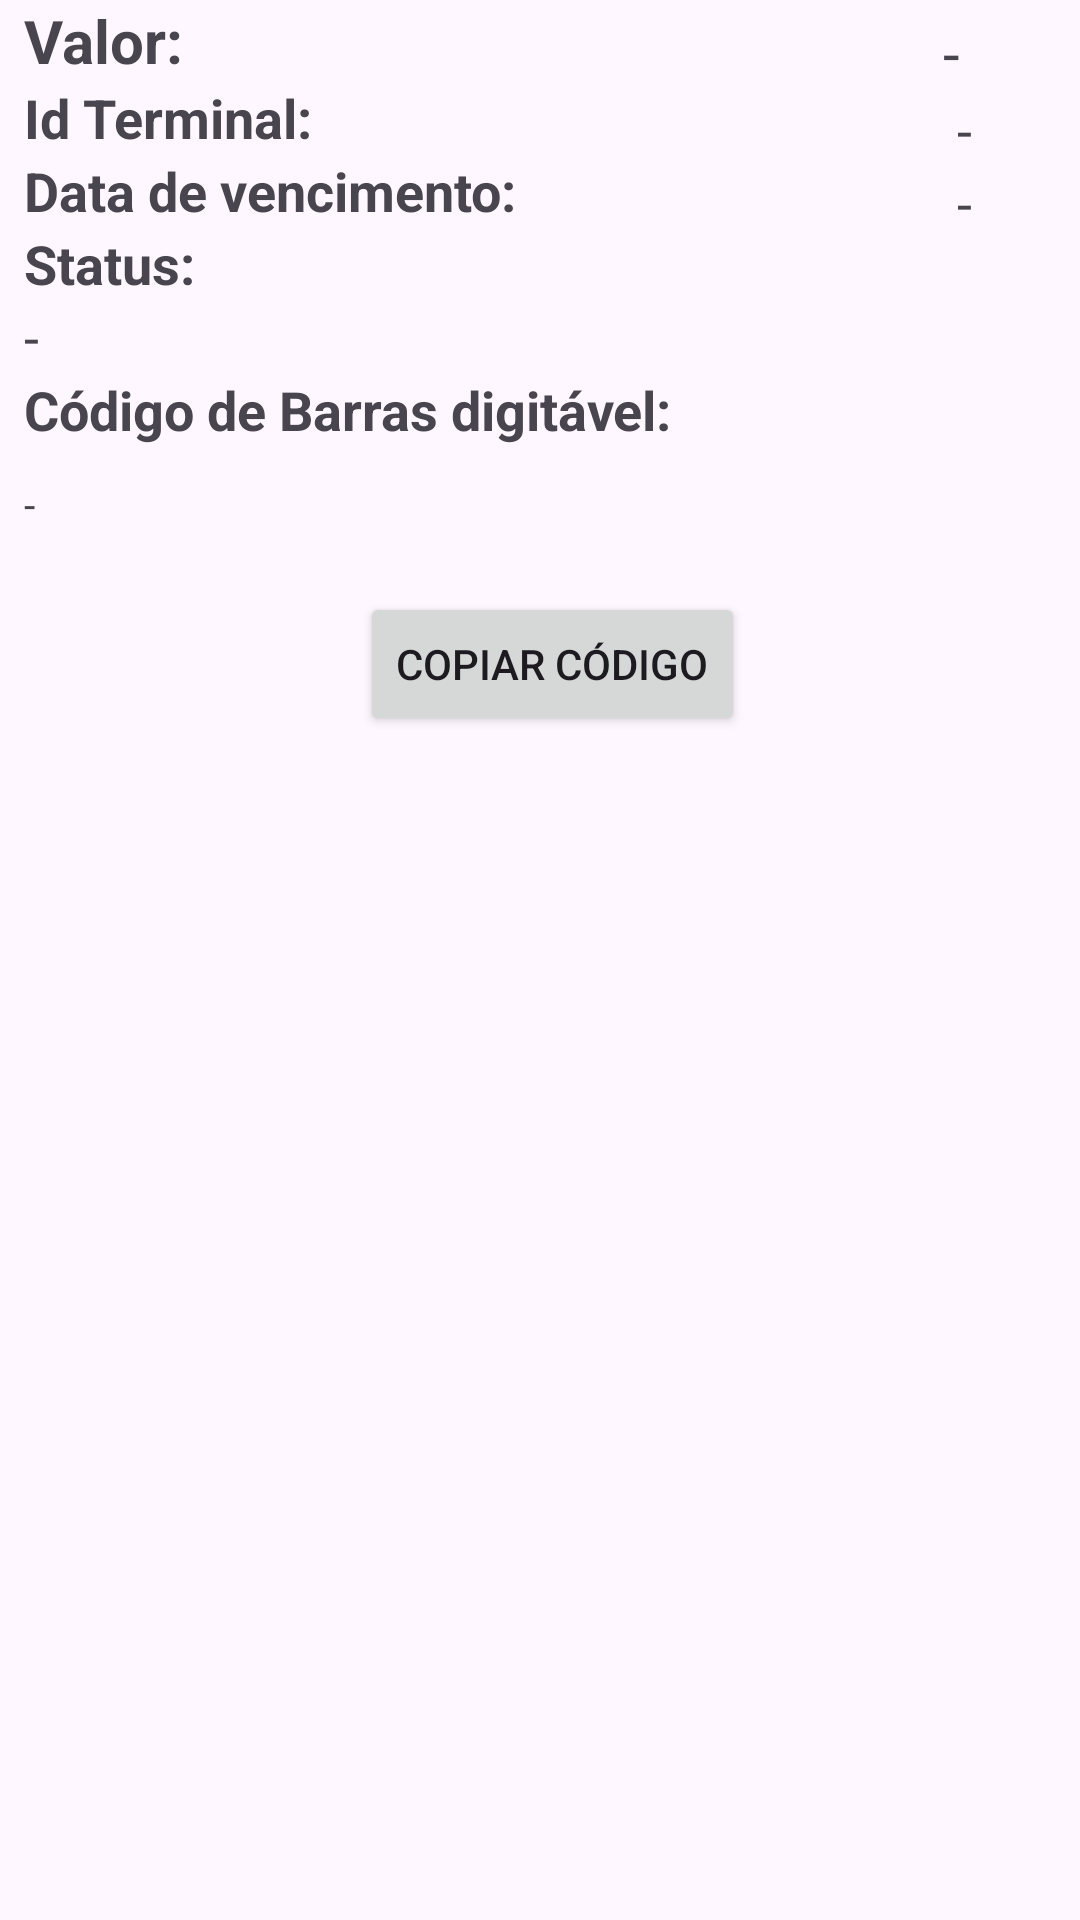

Reconstruct the res/layout file that produces this screen, plus the resources it refers to.
<!-- AndroidManifest.xml: application theme Theme.FirstApptutorial -->
<!-- res/layout/open_billing_item.xml -->
<?xml version="1.0" encoding="utf-8"?>
<androidx.constraintlayout.widget.ConstraintLayout xmlns:android="http://schemas.android.com/apk/res/android"
    xmlns:app="http://schemas.android.com/apk/res-auto"
    xmlns:tools="http://schemas.android.com/tools"
    android:layout_width="match_parent"
    android:layout_height="250dp"
    android:paddingStart="8dp">

    <TextView
        android:id="@+id/textView"
        android:layout_width="0dp"
        android:layout_height="wrap_content"
        android:text="Valor: "
        android:textSize="20dp"
        android:textStyle="bold"
        app:layout_constraintEnd_toStartOf="@+id/valor"
        app:layout_constraintHorizontal_bias="1.0"
        app:layout_constraintStart_toStartOf="parent"
        tools:layout_editor_absoluteY="4dp"
        tools:ignore="MissingConstraints" />

    <TextView
        android:id="@+id/valor"
        android:layout_width="0dp"
        android:layout_height="wrap_content"
        android:layout_marginTop="4dp"
        android:layout_marginEnd="40dp"
        android:text="-"
        android:textSize="20sp"
        app:layout_constraintEnd_toEndOf="parent"
        app:layout_constraintTop_toTopOf="parent" />

    <TextView
        android:id="@+id/textView3"
        android:layout_width="0dp"
        android:layout_height="wrap_content"
        android:text="Id Terminal: "
        android:textStyle="bold"
        android:textSize="18dp"
        app:layout_constraintEnd_toStartOf="@+id/idTerminal"
        app:layout_constraintStart_toStartOf="parent"
        app:layout_constraintTop_toBottomOf="@+id/textView" />

    <TextView
        android:id="@+id/idTerminal"
        android:layout_width="0dp"
        android:layout_height="wrap_content"
        android:layout_marginEnd="36dp"
        android:text="-"
        android:textSize="18dp"
        app:layout_constraintBottom_toBottomOf="parent"
        app:layout_constraintEnd_toEndOf="parent"
        app:layout_constraintTop_toBottomOf="@+id/valor"
        app:layout_constraintVertical_bias="0.0" />

    <TextView
        android:id="@+id/textView4"
        android:layout_width="0dp"
        android:layout_height="wrap_content"
        android:text="Data de vencimento: "
        android:textSize="18dp"
        android:textStyle="bold"
        app:layout_constraintEnd_toStartOf="@+id/dataVenc"
        app:layout_constraintStart_toStartOf="parent"
        app:layout_constraintTop_toBottomOf="@+id/textView3" />

    <TextView
        android:id="@+id/dataVenc"
        android:layout_width="0dp"
        android:layout_height="wrap_content"
        android:layout_marginEnd="36dp"
        android:text="-"
        android:textSize="18dp"
        app:layout_constraintEnd_toEndOf="parent"
        app:layout_constraintTop_toBottomOf="@+id/idTerminal" />

    <TextView
        android:id="@+id/textView2"
        android:layout_width="0dp"
        android:layout_height="wrap_content"
        android:text="Status: "
        android:textSize="18dp"
        android:textStyle="bold"
        app:layout_constraintStart_toStartOf="parent"
        app:layout_constraintTop_toBottomOf="@+id/textView4" />

    <TextView
        android:id="@+id/status"
        android:layout_width="0dp"
        android:layout_height="wrap_content"
        android:layout_marginBottom="36dp"
        android:text="-"
        android:textSize="18dp"
        app:layout_constraintBottom_toBottomOf="parent"
        app:layout_constraintEnd_toEndOf="parent"
        app:layout_constraintHorizontal_bias="0.0"
        app:layout_constraintStart_toStartOf="parent"
        app:layout_constraintTop_toBottomOf="@+id/textView2"
        app:layout_constraintVertical_bias="0.0"
        tools:ignore="MissingConstraints" />

    <TextView
        android:id="@+id/openBillingCodeLabel"
        android:layout_width="wrap_content"
        android:layout_height="wrap_content"
        android:text="Código de Barras digitável:"
        android:textSize="18sp"
        android:textStyle="bold"
        app:layout_constraintStart_toStartOf="parent"
        app:layout_constraintTop_toBottomOf="@+id/status" />

    <TextView
        android:id="@+id/openBillingCode"
        android:layout_width="wrap_content"
        android:layout_height="wrap_content"
        android:text="-"
        android:textSize="13.7sp"
        android:layout_marginTop="10dp"
        app:layout_constraintStart_toStartOf="parent"
        app:layout_constraintTop_toBottomOf="@+id/openBillingCodeLabel" />

    <Button
        android:id="@+id/openBillingCopyCodeButton"
        android:layout_width="wrap_content"
        android:layout_height="wrap_content"
        android:text="Copiar Código"
        app:layout_constraintEnd_toEndOf="parent"
        android:layout_marginTop="20dp"
        app:layout_constraintStart_toStartOf="parent"
        app:layout_constraintTop_toBottomOf="@+id/openBillingCode" />

</androidx.constraintlayout.widget.ConstraintLayout>
<!-- resources referenced by this layout -->
<resources>
  <style name="Theme.FirstApptutorial" parent="Base.Theme.FirstApptutorial" />
  <style name="Base.Theme.FirstApptutorial" parent="Theme.Material3.DayNight.NoActionBar">
          
          
      </style>
</resources>
